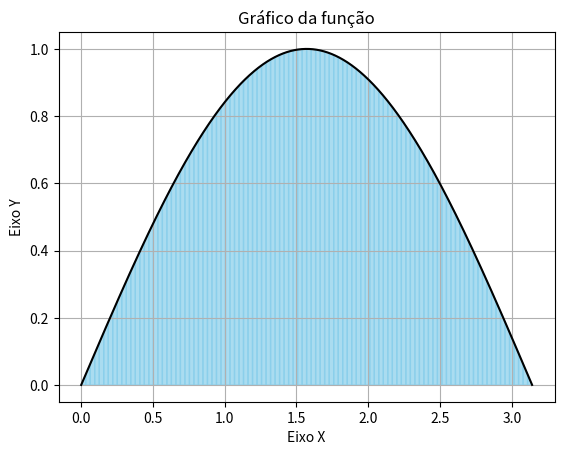
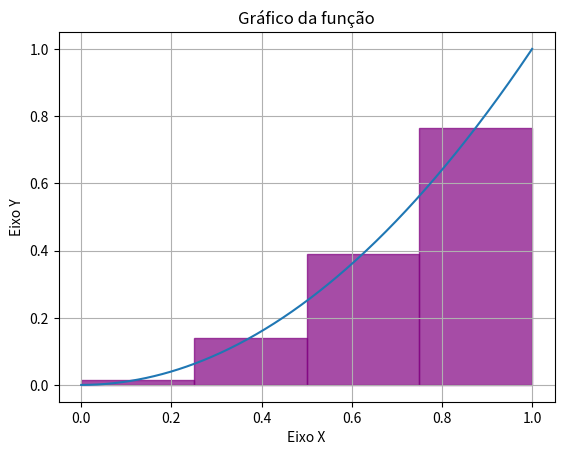
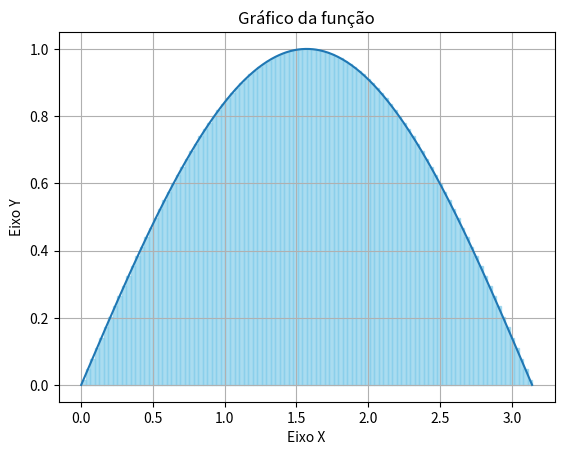
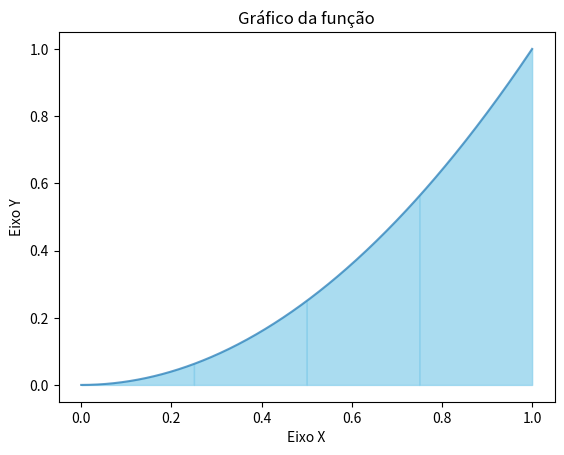
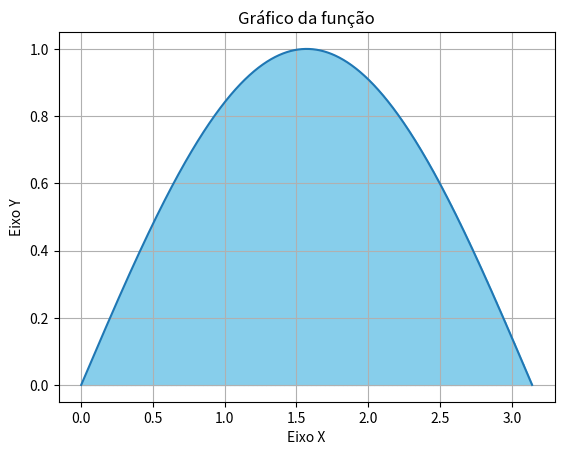

These charts were generated, in order, by the following Python code:
"""Métodos numéricos de integração: trapézio, ponto médio e Simpson, com visualização."""

import math
import matplotlib.pyplot as plt
import numpy as np

def poligono4(ponto, ponto2, *, cor='skyblue', alpha=0.7):
    """Preencha um quadrilátero com base em y=0 entre duas abscissas.

    Desenha um polígono de 4 lados cuja base está em y=0, com vértices
    x = ponto[0] e x = ponto2[0], e topos em y = ponto[1] e y = ponto2[1].

    Parâmetros:
      ponto: Tupla (x_esq, y_esq).
      ponto2: Tupla (x_dir, y_dir).
      cor: Cor do preenchimento.
      alpha: Opacidade do preenchimento.
    """
    x_vertices = [ponto[0], ponto2[0], ponto2[0], ponto[0]]
    y_vertices = [ponto[1], ponto2[1], 0,        0       ]
    plt.fill(x_vertices, y_vertices, color=cor, alpha=alpha)


def integral(f, a, b, n, plotar = True,metodo = "trapezio",suavidade = 500,cor_grafico = '#1f77b4',opacidade_grafico = 1,cor_area = 'skyblue',opacidade_area = 0.7,grade =True):
    """Aproxime ∫_a^b f(x) dx por trapézio, ponto_medio ou simpson.

    A partição é uniforme: delta_x = (b - a) / n. Para 'plotar=True',
    a função é amostrada com 'suavidade' pontos por unidade de comprimento.

    Parâmetros:
      f: Função escalar (f(x) -> float).
      a: Extremo esquerdo do intervalo.
      b: Extremo direito do intervalo.
      n: Número de subintervalos.
      plotar: Se True, desenha função e áreas aproximadas.
      metodo: 'trapezio', 'ponto_medio' ou 'simpson'.
      suavidade: Densidade de pontos p/ desenhar a curva (plot).
      cor_grafico: Cor da curva f(x).
      opacidade_grafico: Opacidade da curva f(x).
      cor_area: Cor do preenchimento das áreas.
      opacidade_area: Opacidade do preenchimento das áreas.
      grade: Se True, exibe grade no gráfico.

    Retorna:
      float: Aproximação numérica de ∫_a^b f(x) dx.
    """
    a = float(a)
    b = float(b)
    delta_x = (b - a) / n
    soma = 0.0

    F = []
    X = []

    tamanho_intervalo = abs(b-a)
    n_pontos_f = math.floor(tamanho_intervalo*suavidade)
    delta_x_funçao = (b-a)/n_pontos_f

    for i in range(n_pontos_f+1):
        x_i = a+i*delta_x_funçao
        X.append(x_i)
        F.append(f(x_i))

    if metodo == 'trapezio':
        for i in range(n):
            x_esq = a + i * delta_x
            x_dir = x_esq + delta_x
            f_esq = f(x_esq)
            f_dir = f(x_dir)
            f_xm = (f_esq+f_dir)/2
            soma += f_xm * delta_x
            if plotar:
                poligono4((x_esq, f_esq), (x_dir, f_dir),cor=cor_area, alpha=opacidade_area)
    elif metodo == 'ponto_medio':
        for i in range(n):
            x_esq = a + i * delta_x
            x_dir = x_esq + delta_x
            x_med = (x_esq + x_dir) / 2.0
            f_xm = f(x_med)
            soma += f_xm * delta_x
            if plotar:
                poligono4((x_esq, f_xm), (x_dir, f_xm),cor=cor_area, alpha=opacidade_area)

    elif metodo == 'simpson':
        for i in range(n):
            x_esq = a + i * delta_x
            x_dir = x_esq + delta_x
            x_med = (x_esq + x_dir) / 2.0

            f_esq = f(x_esq)
            f_dir = f(x_dir)
            f_xm = f(x_med)
            
            if plotar:
                x_pontos = np.array([x_esq,x_med,x_dir])
                y_pontos = np.array([f_esq,f_xm,f_dir])

                a_p,b_p,c_p = np.polyfit(x_pontos,y_pontos,2)
                g = lambda t: a_p*t**2+b_p*t+c_p 
                n_pontos_g = math.floor(delta_x*suavidade)

                X_G = np.linspace(x_esq, x_dir, n_pontos_g)
                G = g(X_G)

                plt.fill_between(X_G, G, color=cor_area, alpha=opacidade_area)

            soma += (f_esq + 4.0*f_xm + f_dir) * (delta_x / 6.0)
         
            
    if plotar:
        plt.plot(X,F,color = cor_grafico,alpha=opacidade_grafico)
        plt.title(f'Gráfico da função')
        if grade:
            plt.grid()
        plt.xlabel('Eixo X')
        plt.ylabel('Eixo Y')
        plt.show()

    return soma 

if __name__ == "__main__":
    
    f = lambda x: x**2
    g = lambda x: math.sin(x)
  
    area1 = integral(f, 0, 1, 4, plotar = False)
    print("função f com metodo do trapezio", area1)  
    area2 = integral(g, 0, math.pi, 100, cor_grafico= 'black')
    print("função g com metodo do trapezio", area2)  

    area3 = integral(f, 0, 1, 4, metodo = 'ponto_medio', cor_area='purple')
    print("função f com metodo do ponto medio", area3)  
    area4 = integral(g, 0, math.pi, 100, metodo = 'ponto_medio')
    print("função g com metodo do ponto medio", area4)  

    area5 = integral(f, 0, 1, 4, metodo ='simpson',opacidade_grafico=0.7, grade = False)
    print("função f com metodo do simpson", area5)  
    area6 = integral(g, 0, math.pi, 100, metodo='simpson', opacidade_area=1)
    print("função g com metodo do simpson", area6)  
